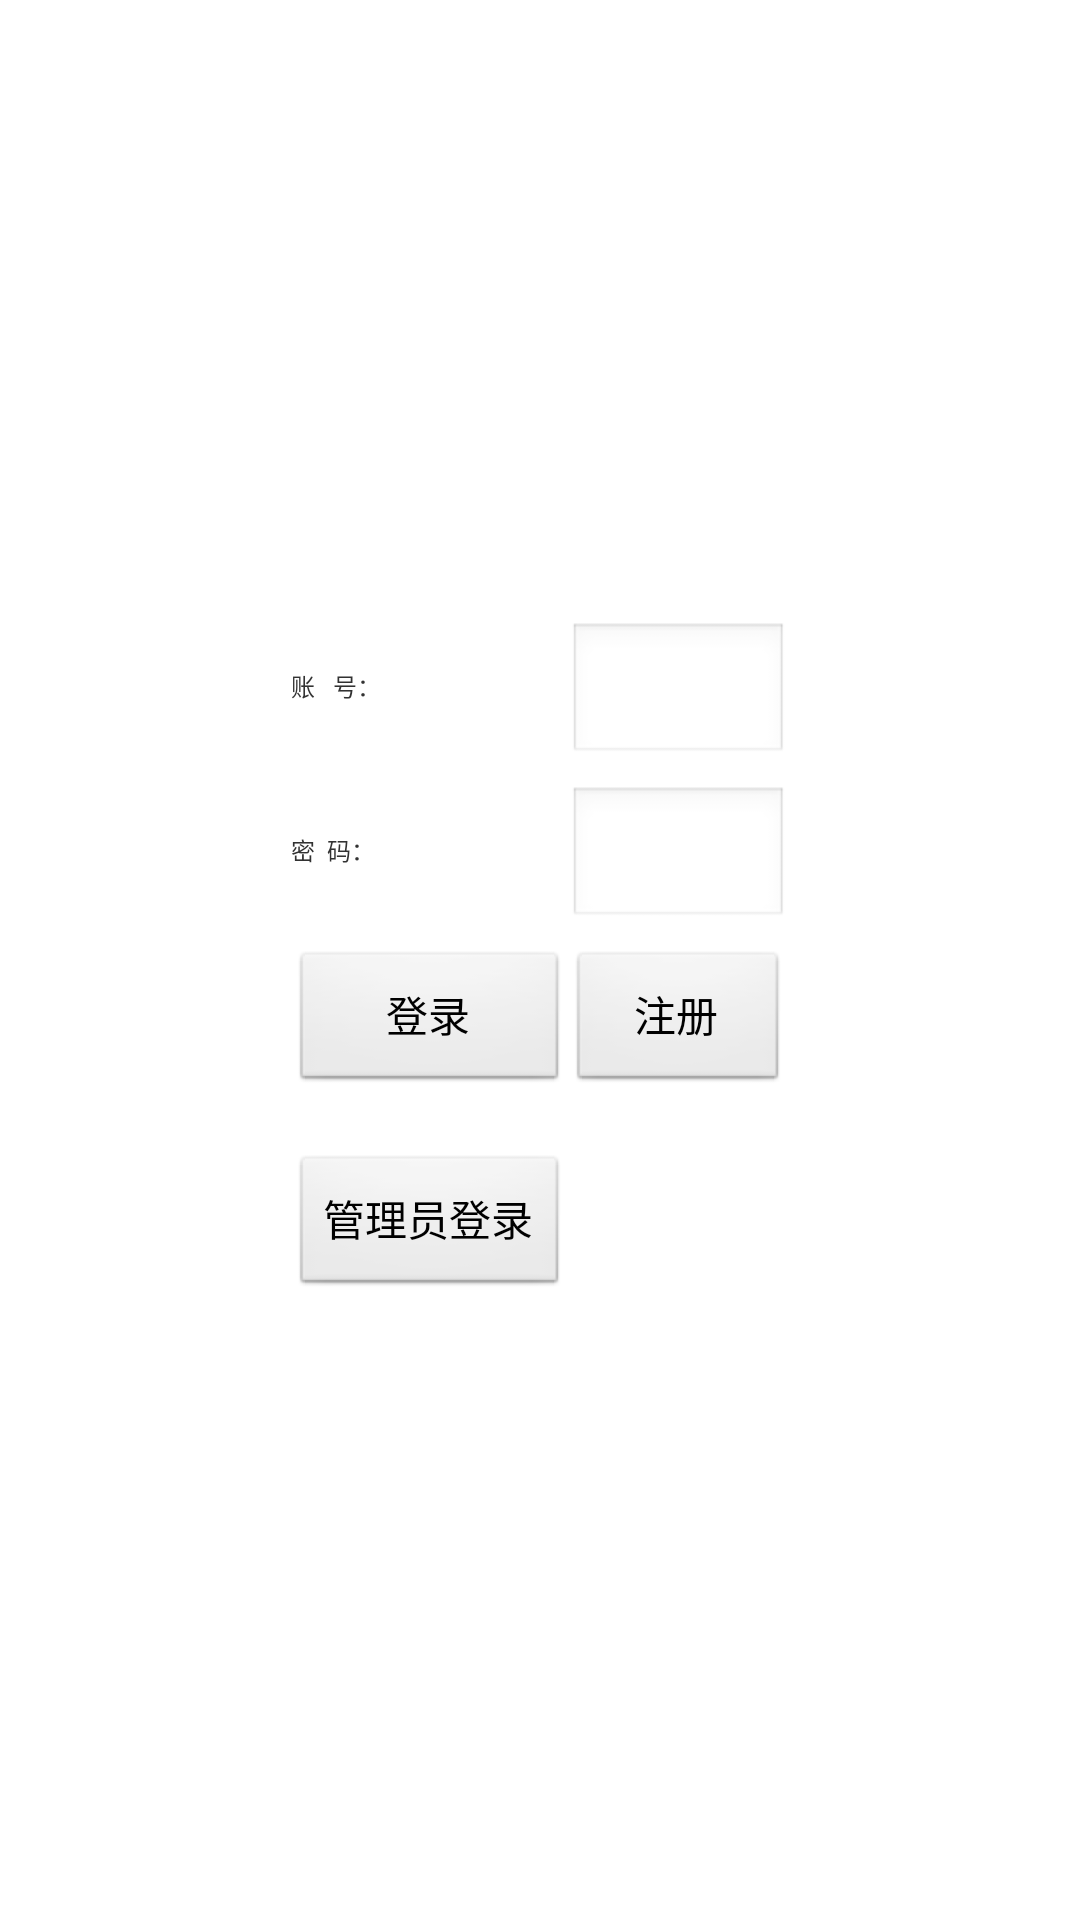

Write the Android layout XML for this screen, with the resource values it uses.
<!-- AndroidManifest.xml: application theme AppTheme -->
<!-- res/layout/activity_login.xml -->
<TableLayout xmlns:android="http://schemas.android.com/apk/res/android"
    android:layout_width="fill_parent"
    android:layout_height="fill_parent"
    android:gravity="center_vertical"
    android:stretchColumns="0,3">
    <TableRow>
        <TextView />
        <TextView 
            android:text="账   号："
            android:layout_width="wrap_content"
            android:layout_height="wrap_content"
            android:textSize="24px"
            />
        <EditText
            android:id="@+id/account"
            android:layout_width="wrap_content"
            android:layout_height="wrap_content"
            android:textSize="24px"
            android:minWidth="220px"/>
        <TextView />
    </TableRow>
    <TableRow android:layout_marginTop="20px">
        <TextView />
        <TextView
            android:text="密  码："
            android:layout_width="wrap_content"
            android:layout_height="wrap_content"
            android:textSize="24px"
            />
        <EditText
            android:id="@+id/pwd"
            android:layout_width="wrap_content"
            android:layout_height="wrap_content"
            android:minWidth="220px"
            android:textSize="24px"
            android:inputType="textPassword"/>
        <TextView />
    </TableRow>
    <TableRow android:layout_marginTop="20px">
        <TextView />
        <Button
            android:id="@+id/login"
            android:text="登录"
            android:layout_width="wrap_content"
            android:layout_height="wrap_content"
            />
        <Button
            android:id="@+id/register"
            android:text="注册"
            android:layout_width="wrap_content"
            android:layout_height="wrap_content"/>
        <TextView />
    </TableRow>
    
    <TableRow android:layout_marginTop="60px">
        <TextView />

        <Button
            android:id="@+id/changeToAdminLogin"
            android:layout_width="wrap_content"
            android:layout_height="wrap_content"
            android:text="管理员登录" />

        <TextView />
    </TableRow>
    
    
    
</TableLayout>
<!-- resources referenced by this layout -->
<resources>
  <style name="AppTheme" parent="AppBaseTheme">
  		
          <item name="android:windowNoTitle">true</item>
      </style>
  <style name="AppBaseTheme" parent="android:Theme.Light">
          
      </style>
</resources>
